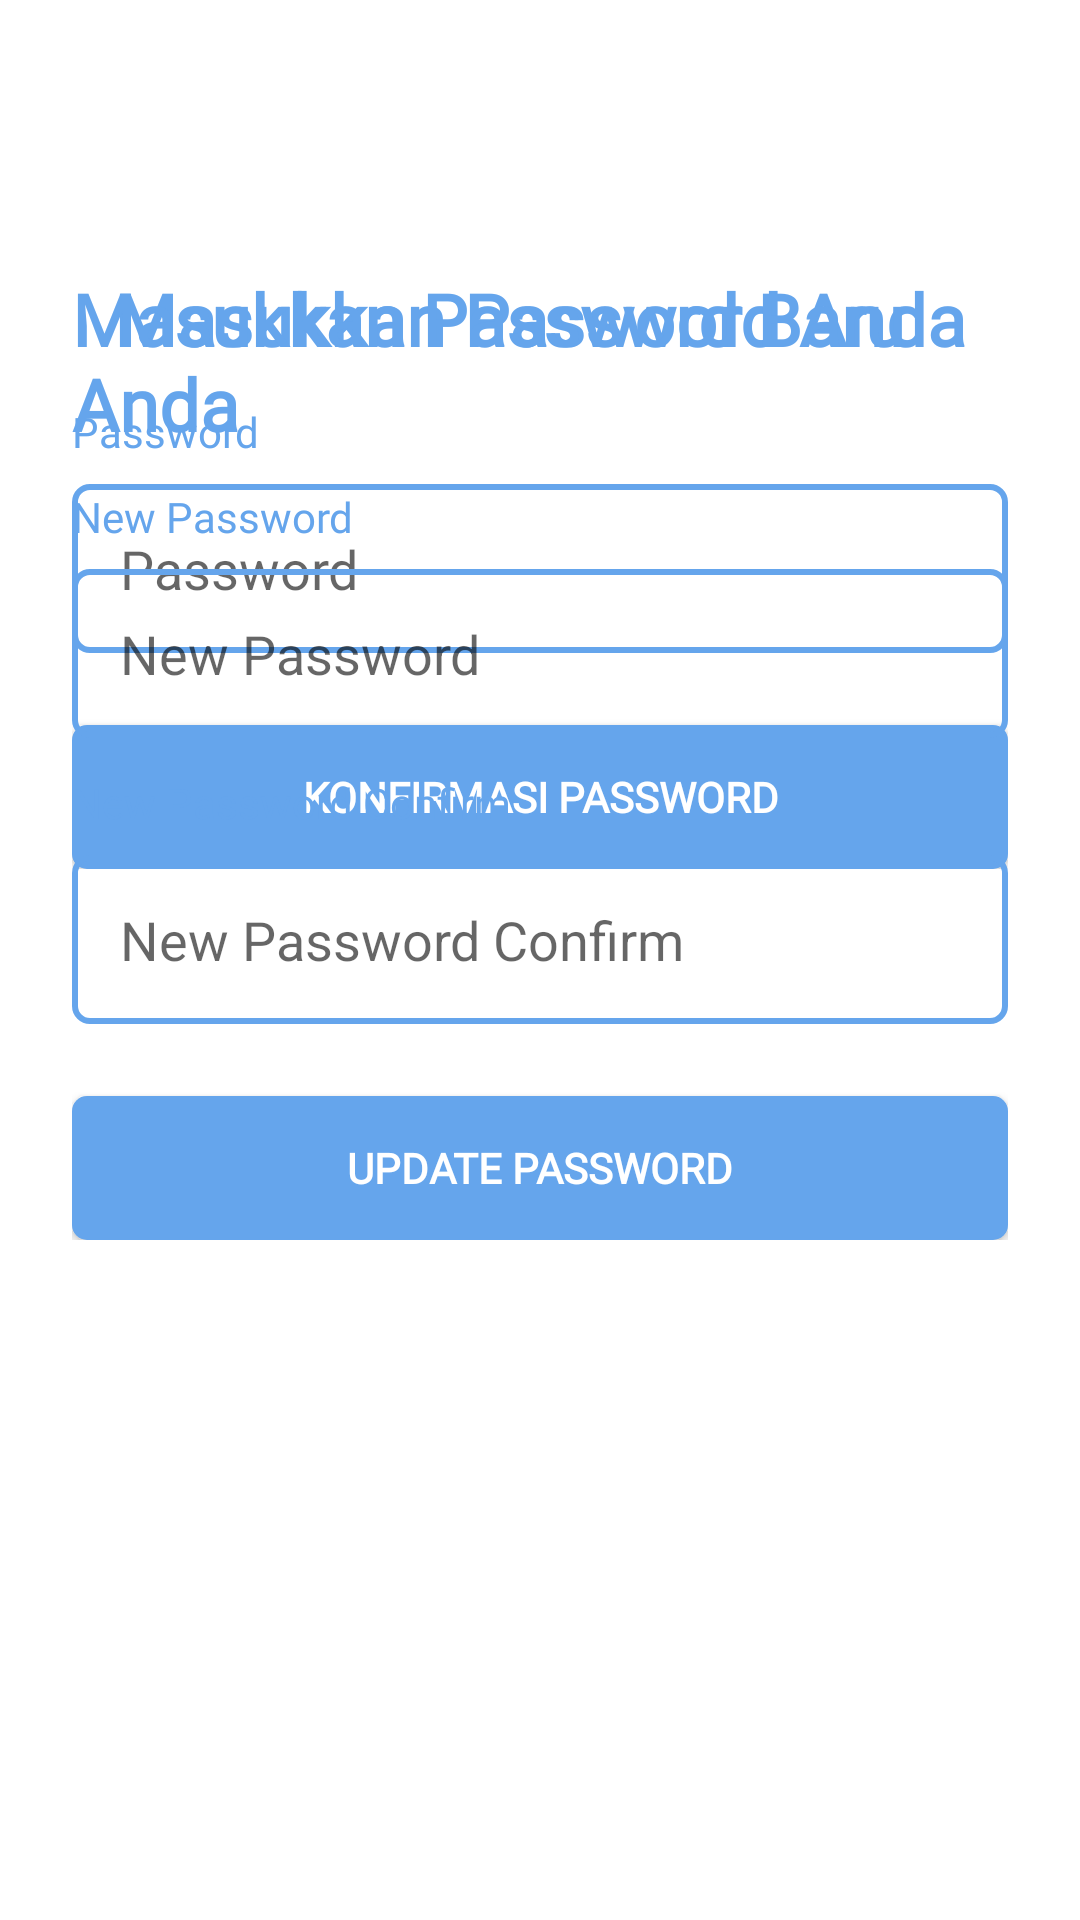

Produce the Android XML layout that renders to this screen, including the resource entries it uses.
<!-- AndroidManifest.xml: application theme Theme.GetLoc -->
<!-- res/layout/fragment_change_password.xml -->
<?xml version="1.0" encoding="utf-8"?>
<androidx.constraintlayout.widget.ConstraintLayout xmlns:android="http://schemas.android.com/apk/res/android"
    xmlns:tools="http://schemas.android.com/tools"
    android:layout_width="match_parent"
    android:layout_height="match_parent"
    xmlns:app="http://schemas.android.com/apk/res-auto"
    tools:context=".fragment.ChangePasswordFragment">


    <LinearLayout
        android:id="@+id/layoutPassword"
        android:layout_width="match_parent"
        android:layout_height="wrap_content"
        android:layout_marginTop="90dp"
        app:layout_constraintTop_toTopOf="parent"
        app:layout_constraintStart_toStartOf="parent"
        app:layout_constraintEnd_toEndOf="parent"
        android:layout_marginStart="24dp"
        android:layout_marginEnd="24dp"
        android:orientation="vertical">

        <TextView
            android:id="@+id/textView_reset"
            android:layout_width="wrap_content"
            android:layout_height="wrap_content"
            android:text="@string/masukkan_password_anda"
            android:layout_gravity="center"
            android:fontFamily="@font/poppins_semibold"
            android:textColor="@color/colorPrimary"
            android:textSize="24sp"
            android:textStyle="bold"
            app:layout_constraintEnd_toEndOf="parent"
            app:layout_constraintStart_toStartOf="parent"
            app:layout_constraintTop_toTopOf="parent" />

        <TextView
            android:id="@+id/txt_password"
            android:layout_width="wrap_content"
            android:layout_height="wrap_content"
            android:layout_marginTop="12dp"
            android:text="@string/password"
            android:fontFamily="@font/poppins_semibold"
            android:textColor="@color/colorPrimary"
            android:textSize="14sp"
            app:layout_constraintEnd_toEndOf="parent"
            app:layout_constraintStart_toStartOf="parent"/>

        <EditText
            android:id="@+id/etPassword"
            android:layout_width="match_parent"
            android:layout_height="wrap_content"
            android:layout_marginTop="8dp"
            android:hint="@string/password"
            android:inputType="textPassword"
            android:background="@drawable/bg_outline_primary_rounded"
            android:padding="16dp"
            app:layout_constraintEnd_toEndOf="parent"
            app:layout_constraintHorizontal_bias="0.0"
            app:layout_constraintStart_toStartOf="parent"
            tools:ignore="Autofill" />

        <Button
            android:id="@+id/btnAuth"
            android:layout_width="match_parent"
            android:layout_height="wrap_content"
            android:layout_marginTop="24dp"
            android:background="@drawable/bg_btn_primary_rounded"
            android:text="@string/konfirmasi_password"
            android:textColor="#FFFFFF"
            android:textStyle="bold"
            android:fontFamily="@font/poppins_semibold"
            app:layout_constraintTop_toBottomOf="@+id/etEmail"
            app:layout_constraintStart_toStartOf="parent"
            app:layout_constraintEnd_toEndOf="parent"/>

    </LinearLayout>

    <LinearLayout
        android:id="@+id/layoutNewPassword"
        android:layout_width="match_parent"
        android:layout_height="wrap_content"
        android:layout_marginTop="90dp"
        app:layout_constraintTop_toTopOf="parent"
        app:layout_constraintStart_toStartOf="parent"
        app:layout_constraintEnd_toEndOf="parent"
        android:layout_marginStart="24dp"
        android:layout_marginEnd="24dp"
        android:orientation="vertical">

        <TextView
            android:id="@+id/textViewnewpassword"
            android:layout_width="wrap_content"
            android:layout_height="wrap_content"
            android:text="@string/masukkan_password_baru_anda"
            android:layout_gravity="center"
            android:fontFamily="@font/poppins_semibold"
            android:textColor="@color/colorPrimary"
            android:textSize="24sp"
            android:textStyle="bold"
            app:layout_constraintEnd_toEndOf="parent"
            app:layout_constraintStart_toStartOf="parent"
            app:layout_constraintTop_toTopOf="parent" />

        <TextView
            android:id="@+id/txt_passwordConfirm"
            android:layout_width="wrap_content"
            android:layout_height="wrap_content"
            android:layout_marginTop="12dp"
            android:text="@string/new_password"
            android:fontFamily="@font/poppins_semibold"
            android:textColor="@color/colorPrimary"
            android:textSize="14sp"
            app:layout_constraintEnd_toEndOf="parent"
            app:layout_constraintStart_toStartOf="parent"/>

        <EditText
            android:id="@+id/etNewPassword"
            android:layout_width="match_parent"
            android:layout_height="wrap_content"
            android:layout_marginTop="8dp"
            android:hint="@string/new_password"
            android:inputType="textPassword"
            android:background="@drawable/bg_outline_primary_rounded"
            android:padding="16dp"
            app:layout_constraintEnd_toEndOf="parent"
            app:layout_constraintHorizontal_bias="0.0"
            app:layout_constraintStart_toStartOf="parent"
            android:singleLine="true"
            tools:ignore="Autofill" />

        <TextView
            android:id="@+id/txt_password_confirm"
            android:layout_width="wrap_content"
            android:layout_height="wrap_content"
            android:layout_marginTop="12dp"
            android:text="@string/new_password_confirm"
            android:fontFamily="@font/poppins_semibold"
            android:textColor="@color/colorPrimary"
            android:textSize="14sp"
            app:layout_constraintEnd_toEndOf="parent"
            app:layout_constraintStart_toStartOf="parent"/>

        <EditText
            android:id="@+id/etNewPasswordConfirm"
            android:layout_width="match_parent"
            android:layout_height="wrap_content"
            android:layout_marginTop="8dp"
            android:hint="@string/new_password_confirm"
            android:inputType="textPassword"
            android:background="@drawable/bg_outline_primary_rounded"
            android:padding="16dp"
            app:layout_constraintEnd_toEndOf="parent"
            app:layout_constraintHorizontal_bias="0.0"
            app:layout_constraintStart_toStartOf="parent"
            android:singleLine="true"
            tools:ignore="Autofill" />


        <Button
            android:id="@+id/btnUpdate"
            android:layout_width="match_parent"
            android:layout_height="wrap_content"
            android:layout_marginTop="24dp"
            android:background="@drawable/bg_btn_primary_rounded"
            android:text="@string/update_password"
            android:textColor="#FFFFFF"
            android:textStyle="bold"
            android:fontFamily="@font/poppins_semibold"
            app:layout_constraintTop_toBottomOf="@+id/etEmail"
            app:layout_constraintStart_toStartOf="parent"
            app:layout_constraintEnd_toEndOf="parent"/>

    </LinearLayout>

</androidx.constraintlayout.widget.ConstraintLayout>
<!-- resources referenced by this layout -->
<resources>
  <color name="colorPrimary">#65A5EC</color>
  <!-- drawable bg_btn_primary_rounded (drawable) -->
  <?xml version="1.0" encoding="utf-8"?>
  <shape xmlns:android="http://schemas.android.com/apk/res/android"
      android:shape="rectangle">
  
      <solid android:color="@color/colorPrimary" />
      <corners
          android:radius="5dp"/>
  </shape>
  <!-- drawable bg_outline_primary_rounded (drawable) -->
  <?xml version="1.0" encoding="utf-8"?>
  <shape xmlns:android="http://schemas.android.com/apk/res/android"
      android:shape="rectangle">
  
     <stroke
         android:color="@color/colorPrimary"
         android:width="2dp"/>
  
      <corners
          android:radius="5dp"/>
  
  </shape>
  <string name="konfirmasi_password">Konfirmasi Password</string>
  <string name="masukkan_password_anda">Masukkan Password Anda</string>
  <string name="masukkan_password_baru_anda">Masukkan Password Baru Anda</string>
  <string name="new_password">New Password</string>
  <string name="new_password_confirm">New Password Confirm</string>
  <string name="password">Password</string>
  <string name="update_password">Update Password</string>
  <style name="Theme.GetLoc" parent="Theme.MaterialComponents.Light.NoActionBar">
          
          <item name="colorPrimary">@color/colorPrimary</item>
          <item name="colorPrimaryDark">@color/colorPrimaryDark</item>
          <item name="colorOnPrimary">@color/colorWhite</item>
          
          <item name="colorSecondary">@color/colorAccent</item>
          
          <item name="android:statusBarColor" tools:targetApi="l">?attr/colorPrimaryDark</item>
          
      </style>
  <color name="colorPrimaryDark">#3C7CC3</color>
  <color name="colorWhite">#fff</color>
  <color name="colorAccent">#09C36A</color>
</resources>
